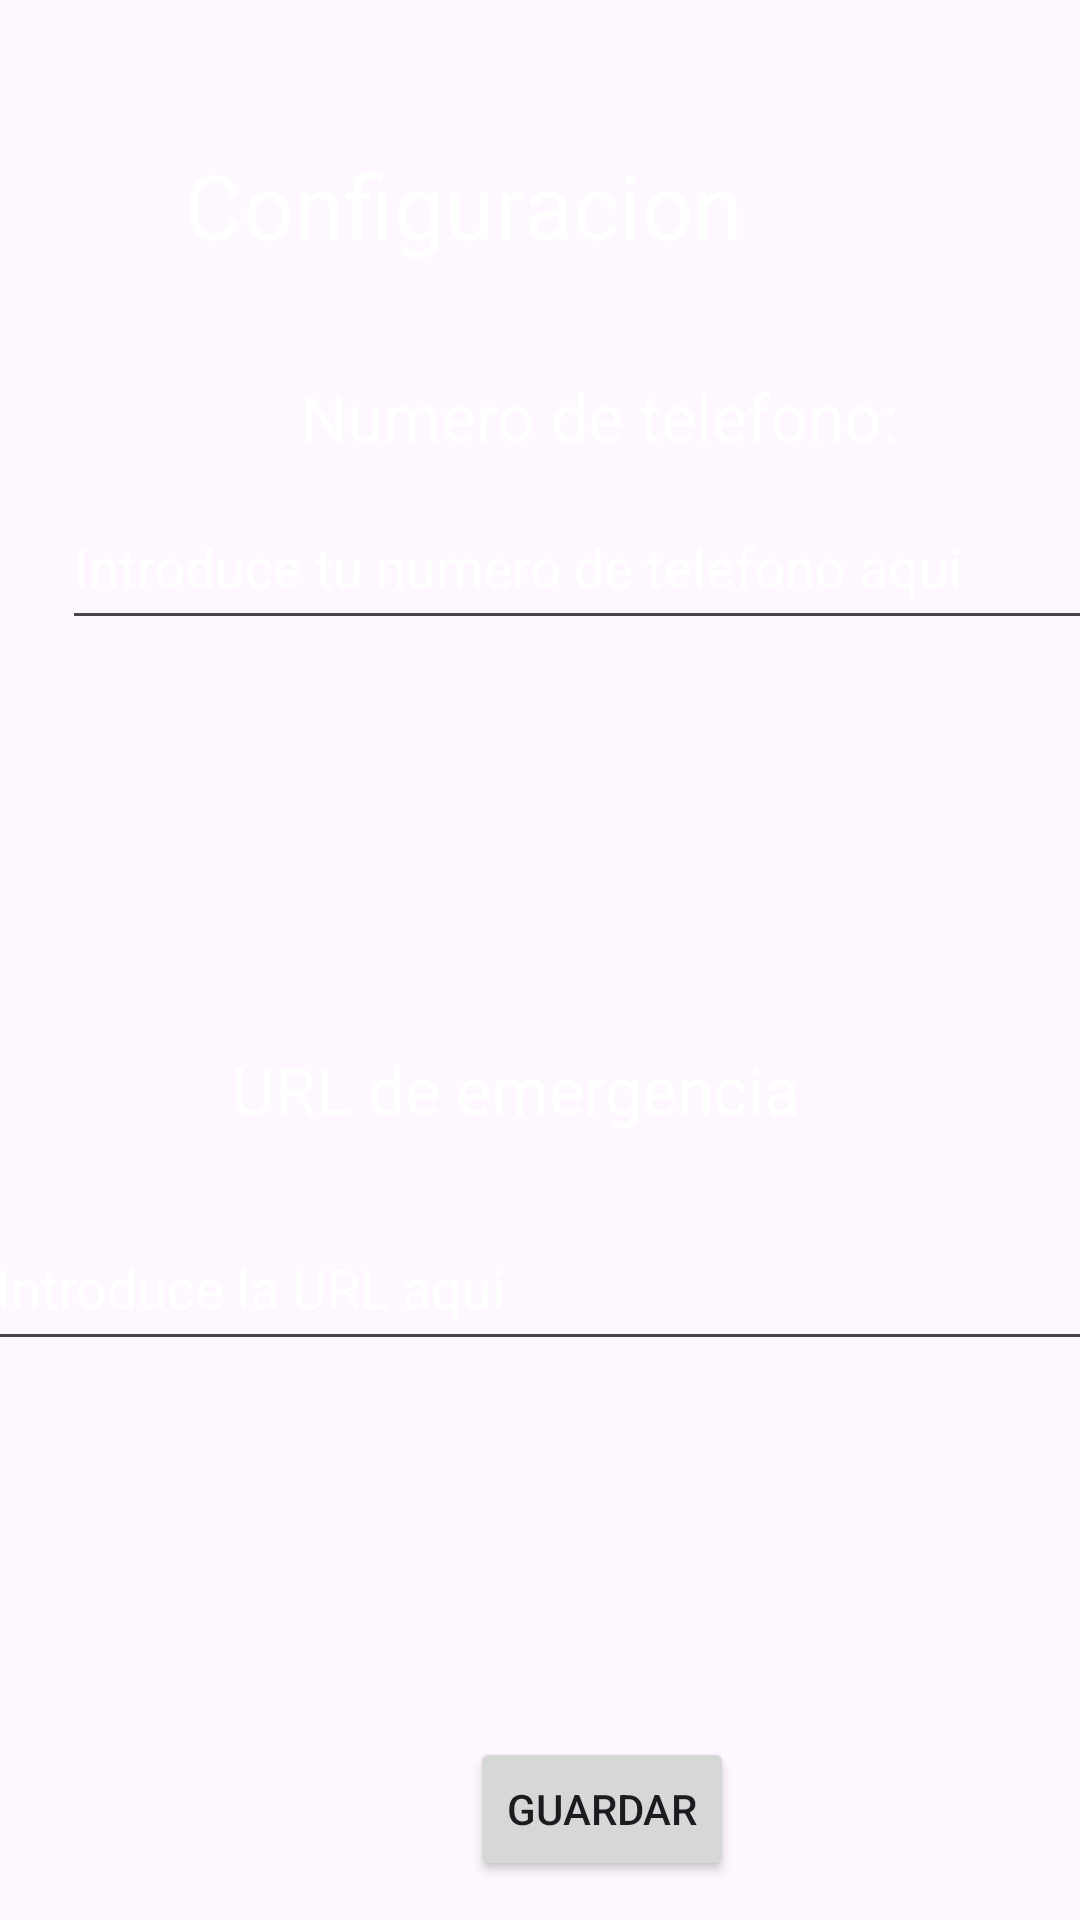

This screen was rendered from an Android layout file. Write that file and the resources it references.
<!-- AndroidManifest.xml: application theme Theme.Practica_tema1 -->
<!-- res/layout/activity_conf.xml -->
<?xml version="1.0" encoding="utf-8"?>
<androidx.constraintlayout.widget.ConstraintLayout xmlns:android="http://schemas.android.com/apk/res/android"
    xmlns:app="http://schemas.android.com/apk/res-auto"
    xmlns:tools="http://schemas.android.com/tools"
    android:id="@+id/main"
    android:layout_width="match_parent"
    android:layout_height="match_parent"
    tools:context=".ConfActivity">

    <View
        android:id="@+id/view"
        android:layout_width="0dp"
        android:layout_height="0dp"
        android:background="@drawable/foto"
        android:scaleType="centerCrop"
        app:layout_constraintBottom_toBottomOf="parent"
        app:layout_constraintEnd_toEndOf="parent"
        app:layout_constraintHorizontal_bias="1.0"
        app:layout_constraintStart_toStartOf="parent"
        app:layout_constraintTop_toTopOf="parent"
        app:layout_constraintVertical_bias="0.0" />

    <TextView
        android:id="@+id/textView5"
        android:layout_width="wrap_content"
        android:layout_height="wrap_content"
        android:layout_marginTop="48dp"
        android:layout_marginEnd="112dp"
        android:text="Configuracion"
        android:textColor="@color/white"
        android:textSize="30dp"
        app:layout_constraintEnd_toEndOf="parent"
        app:layout_constraintTop_toTopOf="@+id/view" />

    <TextView
        android:id="@+id/textView4"
        android:layout_width="wrap_content"
        android:layout_height="wrap_content"
        android:layout_marginStart="100dp"
        android:layout_marginTop="124dp"

        android:text="Numero de telefono:"
        android:textColor="@color/white"
        android:textSize="22dp"
        app:layout_constraintStart_toStartOf="parent"
        app:layout_constraintTop_toTopOf="@+id/view" />

    <EditText
        android:id="@+id/editTextPhone"
        android:layout_width="372dp"
        android:layout_height="52dp"
        android:layout_marginTop="8dp"
        android:hint="Introduce tu numero de telefono aqui"
        android:textColor="@color/white"
        android:textColorHint="@color/white"
        app:layout_constraintEnd_toEndOf="@+id/textView4"
        app:layout_constraintHorizontal_bias="0.462"
        app:layout_constraintStart_toStartOf="@+id/textView4"
        app:layout_constraintTop_toBottomOf="@+id/textView4" />

    <TextView
        android:id="@+id/textView6"
        android:layout_width="wrap_content"
        android:layout_height="wrap_content"
        android:layout_marginTop="260dp"
        android:text="URL de emergencia"
        android:textColor="@color/white"
        android:textSize="22dp"
        app:layout_constraintEnd_toEndOf="@+id/view"
        app:layout_constraintHorizontal_bias="0.454"
        app:layout_constraintStart_toStartOf="@+id/view"
        app:layout_constraintTop_toBottomOf="@+id/textView5" />

    <EditText
        android:id="@+id/editTextURL"
        android:layout_width="372dp"
        android:layout_height="52dp"
        android:layout_marginTop="24dp"
        android:hint="Introduce la URL aqui"
        android:textColor="@color/white"
        android:textColorHint="@color/white"
        app:layout_constraintEnd_toEndOf="@+id/textView6"
        app:layout_constraintHorizontal_bias="0.457"
        app:layout_constraintStart_toStartOf="@+id/textView6"
        app:layout_constraintTop_toBottomOf="@+id/textView6" />

    <Button
        android:id="@+id/BotonGuardar"
        android:layout_width="wrap_content"
        android:layout_height="wrap_content"
        android:layout_marginTop="49dp"
        android:text="Guardar"
        app:layout_constraintBottom_toBottomOf="@+id/view"
        app:layout_constraintEnd_toEndOf="@+id/editTextPhone"
        app:layout_constraintHorizontal_bias="0.479"
        app:layout_constraintStart_toStartOf="@+id/editTextPhone"
        app:layout_constraintTop_toBottomOf="@+id/editTextPhone"
        app:layout_constraintVertical_bias="0.961" />

</androidx.constraintlayout.widget.ConstraintLayout>
<!-- resources referenced by this layout -->
<resources>
  <color name="white">#FFFFFFFF</color>
  <style name="Theme.Practica_tema1" parent="Base.Theme.Practica_tema1" />
  <style name="Base.Theme.Practica_tema1" parent="Theme.Material3.DayNight.NoActionBar">
          
          
      </style>
</resources>
